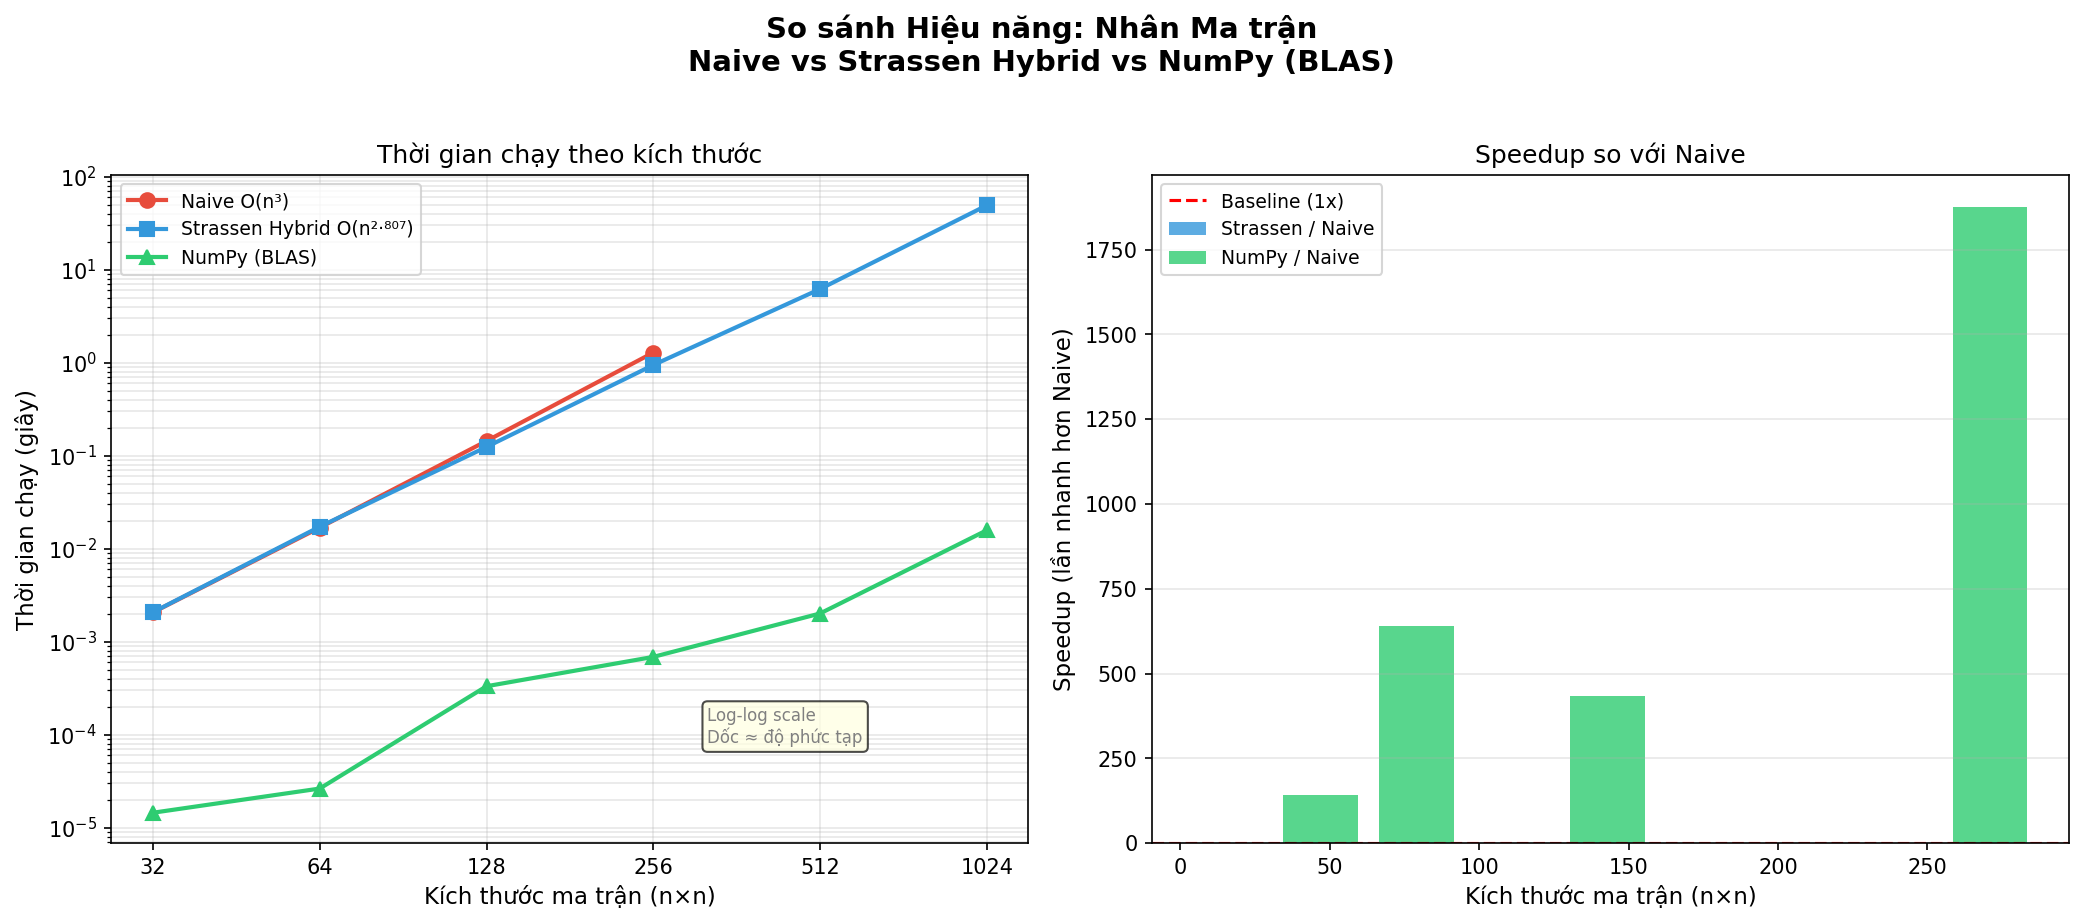

Source data for this figure (header and first rows):
Kích thước (n), Naive (s), Strassen (s), NumPy (s), Speedup Strassen/Naive, Speedup NumPy/Naive
32, 0.002063, 0.002073, 1.4433333186995393e-05, 0.9954, 143
64, 0.01684, 0.01723, 2.6266666888356365e-05, 0.9778, 641.2
128, 0.1439, 0.1242, 0.000331, 1.159, 434.8
256, 1.284, 0.944, 0.0006846, 1.361, 1876
512, , 6.199, 0.002006, , 
1024, , 49.26, 0.01576, , 
